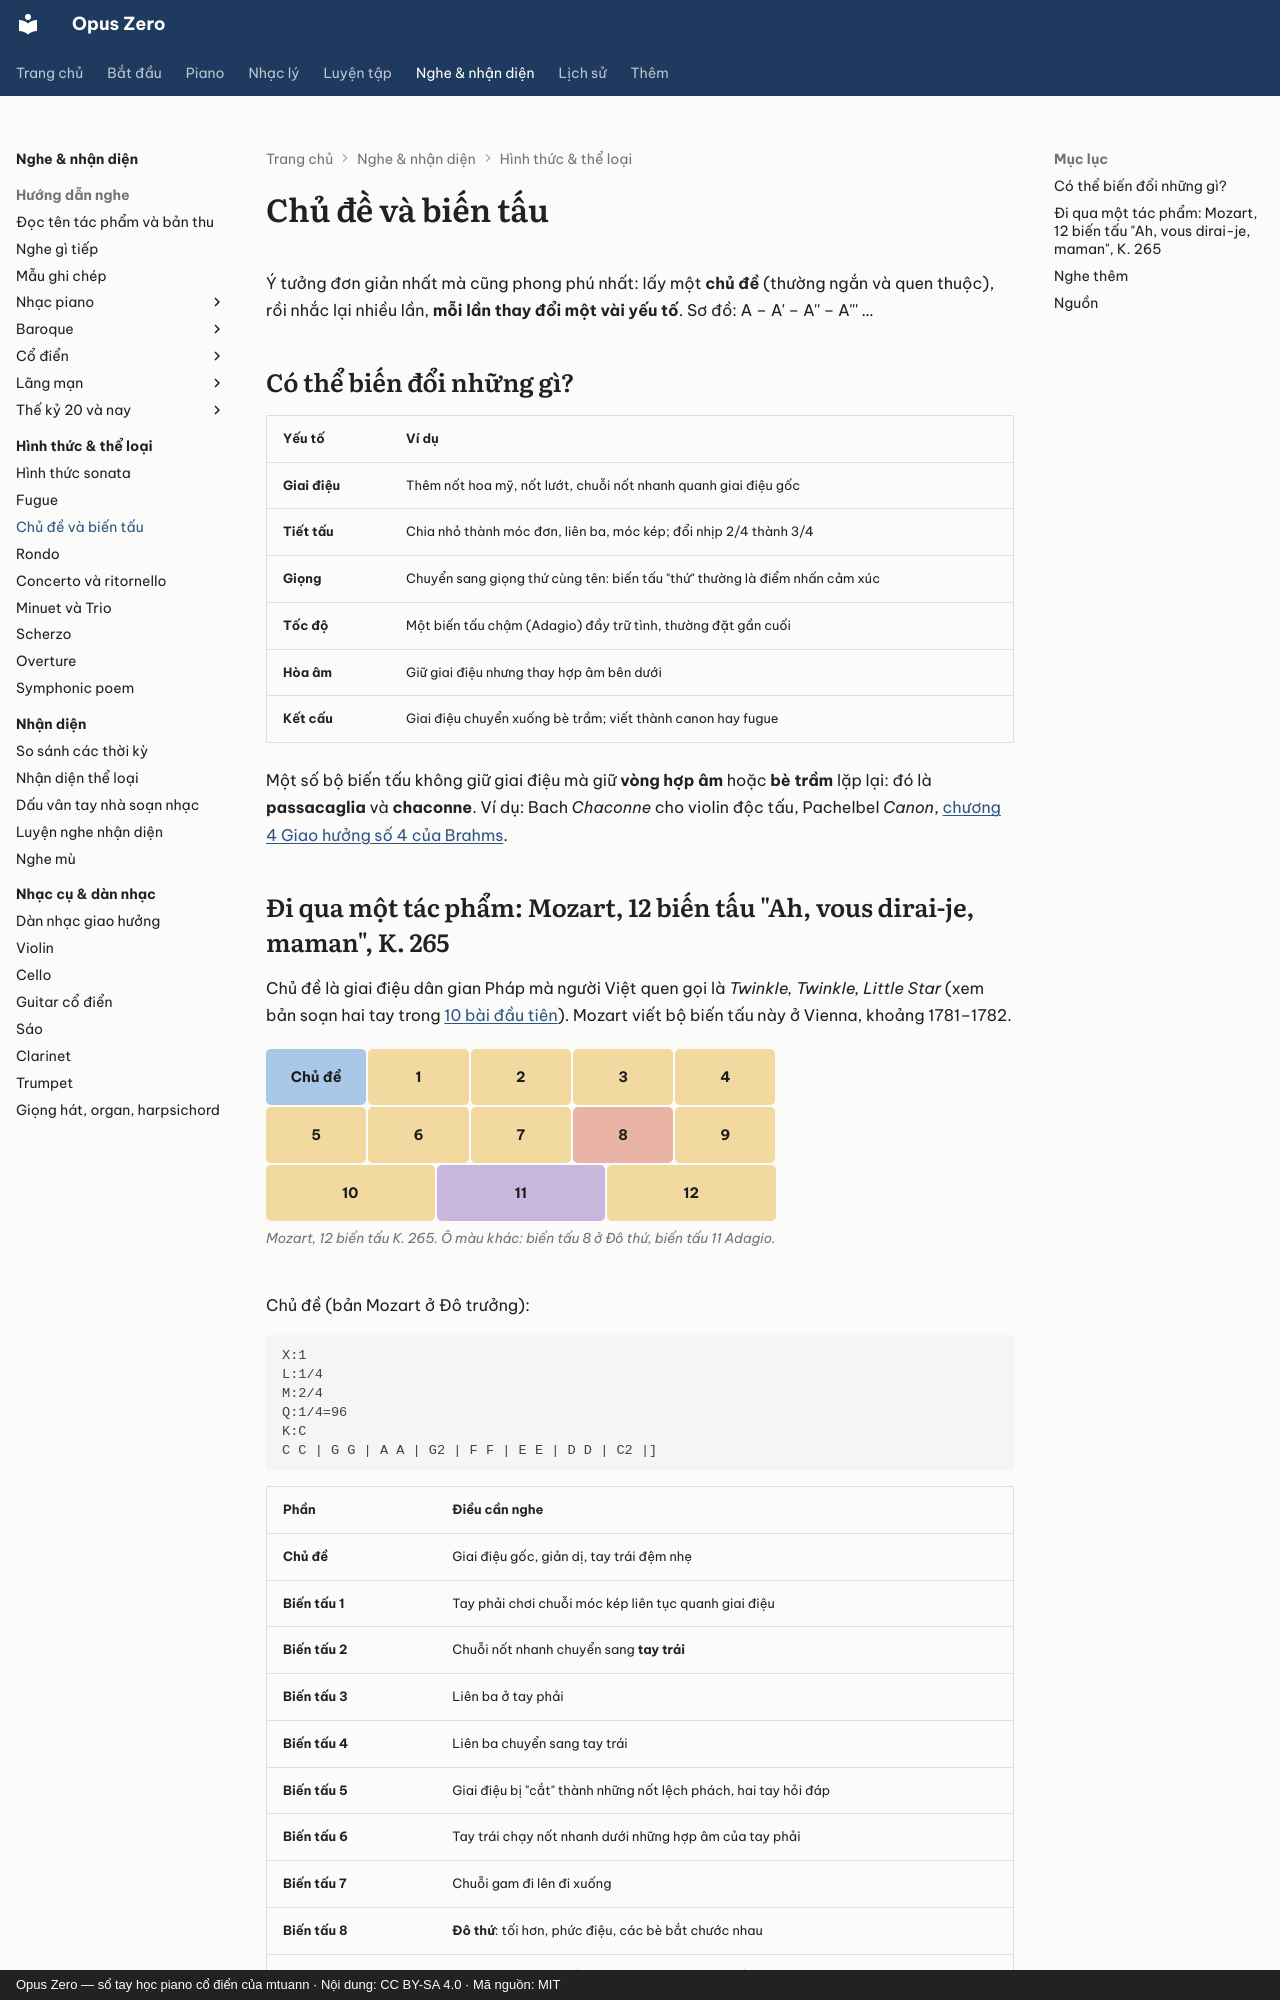

repository: mtuann/opus-zero · page: hinh-thuc/bien-tau/index.html · generator: mkdocs · copyright: Opus Zero — sổ tay học piano cổ điển của mtuann · Nội dung: CC BY-SA 4.0 · Mã nguồn: MIT

# Chủ đề và biến tấu

Ý tưởng đơn giản nhất mà cũng phong phú nhất: lấy một **chủ đề** (thường ngắn và quen thuộc), rồi nhắc lại nhiều lần, **mỗi lần thay đổi một vài yếu tố**. Sơ đồ: A – A' – A'' – A''' …

## Có thể biến đổi những gì?

| Yếu tố | Ví dụ |
|---|---|
| **Giai điệu** | Thêm nốt hoa mỹ, nốt lướt, chuỗi nốt nhanh quanh giai điệu gốc |
| **Tiết tấu** | Chia nhỏ thành móc đơn, liên ba, móc kép; đổi nhịp 2/4 thành 3/4 |
| **Giọng** | Chuyển sang giọng thứ cùng tên: biến tấu "thứ" thường là điểm nhấn cảm xúc |
| **Tốc độ** | Một biến tấu chậm (Adagio) đầy trữ tình, thường đặt gần cuối |
| **Hòa âm** | Giữ giai điệu nhưng thay hợp âm bên dưới |
| **Kết cấu** | Giai điệu chuyển xuống bè trầm; viết thành canon hay fugue |

Một số bộ biến tấu không giữ giai điệu mà giữ **vòng hợp âm** hoặc **bè trầm** lặp lại: đó là **passacaglia** và **chaconne**. Ví dụ: Bach *Chaconne* cho violin độc tấu, Pachelbel *Canon*, [chương 4 Giao hưởng số 4 của Brahms](../nghe-nhac/brahms-4.md).
